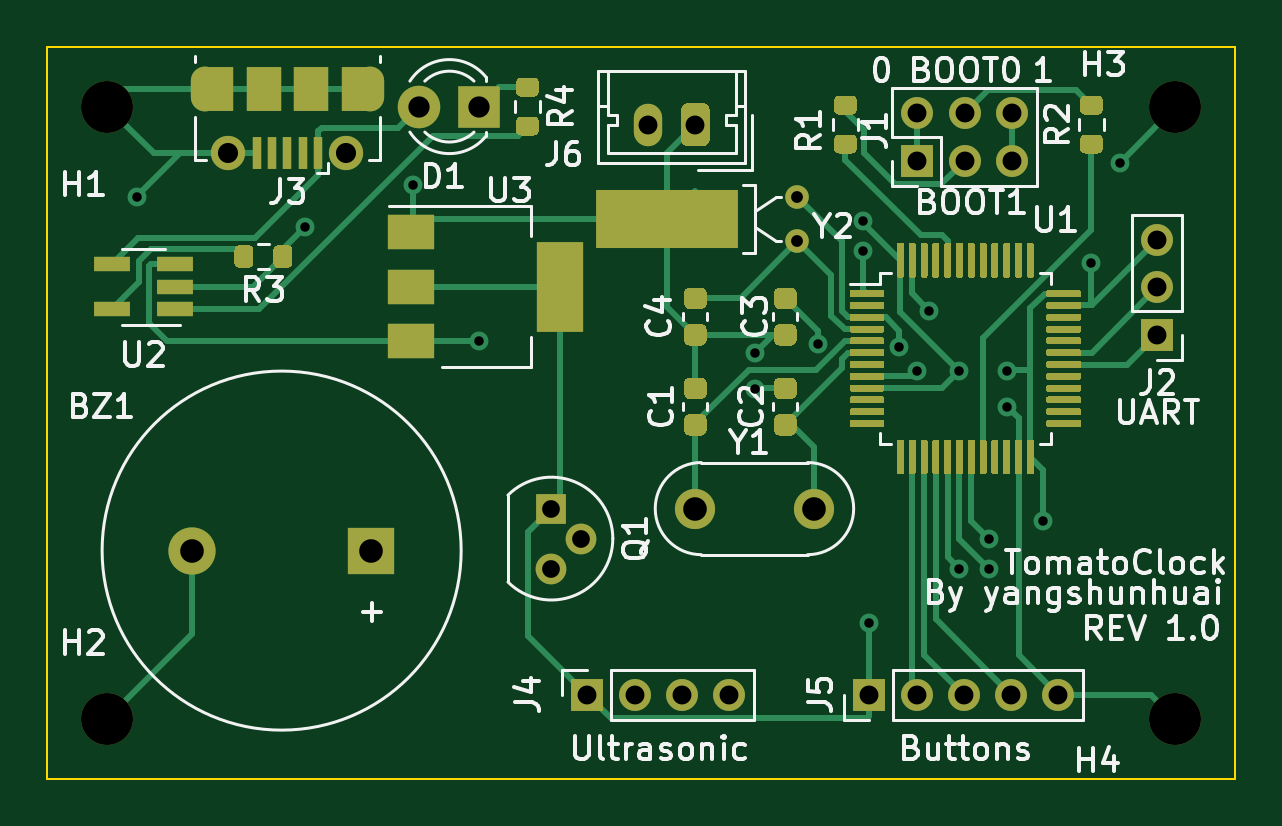
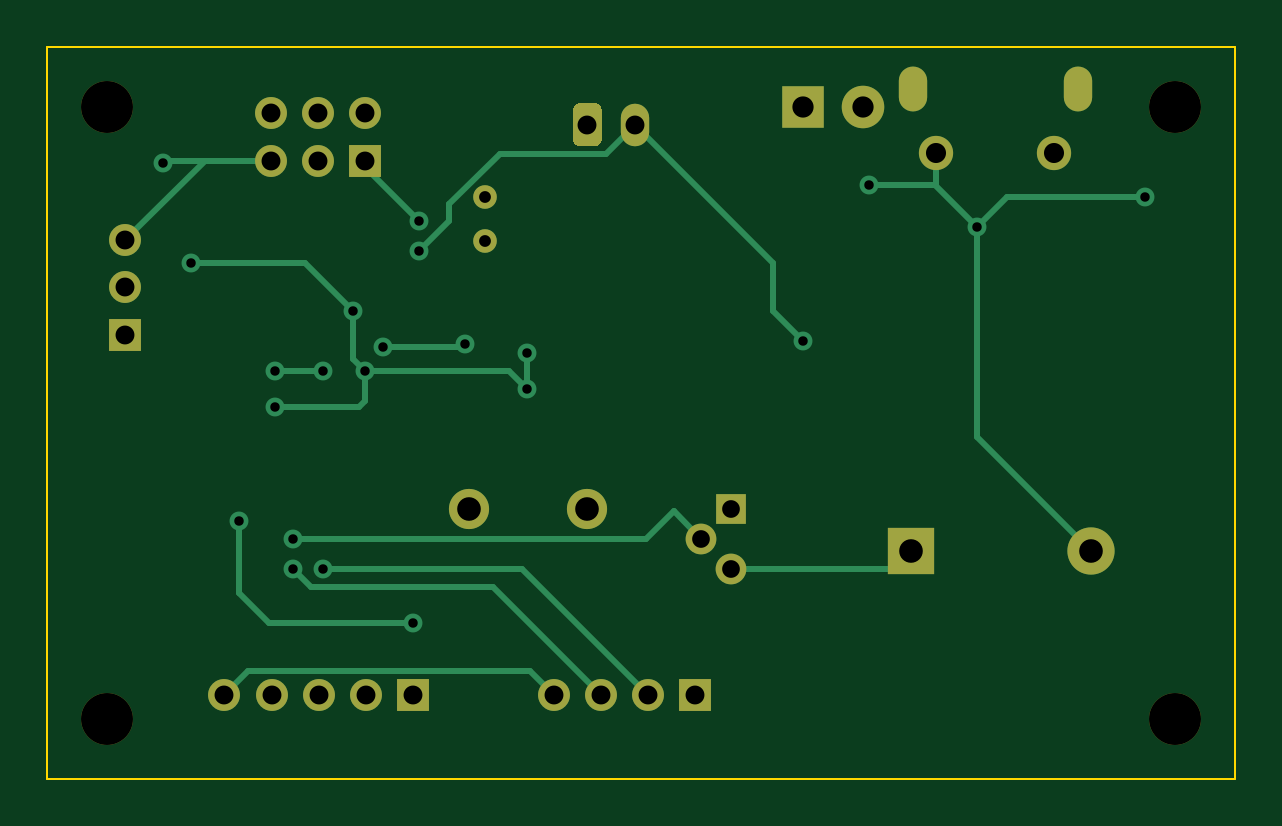
Circuit board: 11 layer files. Board 50.3 x 31.0 mm.
- bottom_copper: TomatoClock-Bottom_Cu.gbr (8067 bytes)
- bottom_mask: TomatoClock-Bottom_Mask.gbr (2329 bytes)
- paste: TomatoClock-Bottom_Paste.gbr (464 bytes)
- bottom_silk: TomatoClock-Bottom_Silk.gbr (465 bytes)
- outline: TomatoClock-EdgeCuts.gbr (622 bytes)
- drill: TomatoClock-NPTH.drl (339 bytes)
- drill: TomatoClock-PTH.drl (1234 bytes)
- top_copper: TomatoClock-Top_Cu.gbr (40226 bytes)
- top_mask: TomatoClock-Top_Mask.gbr (23460 bytes)
- paste: TomatoClock-Top_Paste.gbr (21546 bytes)
- top_silk: TomatoClock-Top_Silk.gbr (34717 bytes)

=== bottom_copper: TomatoClock-Bottom_Cu.gbr (8067 bytes, source omitted) ===
=== bottom_mask: TomatoClock-Bottom_Mask.gbr ===
%TF.GenerationSoftware,KiCad,Pcbnew,(5.1.10)-1*%
%TF.CreationDate,2021-12-07T16:49:30+08:00*%
%TF.ProjectId,TomatoClock,546f6d61-746f-4436-9c6f-636b2e6b6963,rev?*%
%TF.SameCoordinates,Original*%
%TF.FileFunction,Soldermask,Bot*%
%TF.FilePolarity,Negative*%
%FSLAX46Y46*%
G04 Gerber Fmt 4.6, Leading zero omitted, Abs format (unit mm)*
G04 Created by KiCad (PCBNEW (5.1.10)-1) date 2021-12-07 16:49:30*
%MOMM*%
%LPD*%
G01*
G04 APERTURE LIST*
%ADD10O,1.200000X1.800000*%
%ADD11C,2.200000*%
%ADD12O,1.350000X1.350000*%
%ADD13R,1.350000X1.350000*%
%ADD14C,1.000000*%
%ADD15C,1.700000*%
%ADD16R,1.300000X1.300000*%
%ADD17C,1.300000*%
%ADD18O,1.200000X1.900000*%
%ADD19C,1.450000*%
%ADD20C,1.800000*%
%ADD21R,1.800000X1.800000*%
%ADD22C,2.000000*%
%ADD23R,2.000000X2.000000*%
G04 APERTURE END LIST*
D10*
%TO.C,J6*%
X25432000Y27686000D03*
G36*
G01*
X28032000Y28336001D02*
X28032000Y27035999D01*
G75*
G02*
X27782001Y26786000I-249999J0D01*
G01*
X27081999Y26786000D01*
G75*
G02*
X26832000Y27035999I0J249999D01*
G01*
X26832000Y28336001D01*
G75*
G02*
X27081999Y28586000I249999J0D01*
G01*
X27782001Y28586000D01*
G75*
G02*
X28032000Y28336001I0J-249999D01*
G01*
G37*
%TD*%
D11*
%TO.C,H4*%
X47752000Y2540000D03*
%TD*%
%TO.C,H3*%
X47752000Y28448000D03*
%TD*%
%TO.C,H2*%
X2540000Y2540000D03*
%TD*%
%TO.C,H1*%
X2540000Y28448000D03*
%TD*%
D12*
%TO.C,J4*%
X28860000Y3556000D03*
X26860000Y3556000D03*
X24860000Y3556000D03*
D13*
X22860000Y3556000D03*
%TD*%
D12*
%TO.C,J1*%
X40830000Y28162000D03*
X40830000Y26162000D03*
X38830000Y28162000D03*
X38830000Y26162000D03*
X36830000Y28162000D03*
D13*
X36830000Y26162000D03*
%TD*%
D14*
%TO.C,Y2*%
X31750000Y22738000D03*
X31750000Y24638000D03*
%TD*%
D15*
%TO.C,Y1*%
X32432000Y11430000D03*
X27432000Y11430000D03*
%TD*%
D16*
%TO.C,Q1*%
X21336000Y11430000D03*
D17*
X21336000Y8890000D03*
X22606000Y10160000D03*
%TD*%
D12*
%TO.C,J5*%
X42798000Y3556000D03*
X40798000Y3556000D03*
X38798000Y3556000D03*
X36798000Y3556000D03*
D13*
X34798000Y3556000D03*
%TD*%
D18*
%TO.C,J3*%
X6660000Y29177500D03*
X13660000Y29177500D03*
D19*
X7660000Y26477500D03*
X12660000Y26477500D03*
%TD*%
D12*
%TO.C,J2*%
X46990000Y22796000D03*
X46990000Y20796000D03*
D13*
X46990000Y18796000D03*
%TD*%
D20*
%TO.C,D1*%
X15748000Y28448000D03*
D21*
X18288000Y28448000D03*
%TD*%
D22*
%TO.C,BZ1*%
X6116000Y9652000D03*
D23*
X13716000Y9652000D03*
%TD*%
M02*

=== paste: TomatoClock-Bottom_Paste.gbr ===
%TF.GenerationSoftware,KiCad,Pcbnew,(5.1.10)-1*%
%TF.CreationDate,2021-12-07T16:49:30+08:00*%
%TF.ProjectId,TomatoClock,546f6d61-746f-4436-9c6f-636b2e6b6963,rev?*%
%TF.SameCoordinates,Original*%
%TF.FileFunction,Paste,Bot*%
%TF.FilePolarity,Positive*%
%FSLAX46Y46*%
G04 Gerber Fmt 4.6, Leading zero omitted, Abs format (unit mm)*
G04 Created by KiCad (PCBNEW (5.1.10)-1) date 2021-12-07 16:49:30*
%MOMM*%
%LPD*%
G01*
G04 APERTURE LIST*
G04 APERTURE END LIST*
M02*

=== bottom_silk: TomatoClock-Bottom_Silk.gbr ===
%TF.GenerationSoftware,KiCad,Pcbnew,(5.1.10)-1*%
%TF.CreationDate,2021-12-07T16:49:30+08:00*%
%TF.ProjectId,TomatoClock,546f6d61-746f-4436-9c6f-636b2e6b6963,rev?*%
%TF.SameCoordinates,Original*%
%TF.FileFunction,Legend,Bot*%
%TF.FilePolarity,Positive*%
%FSLAX46Y46*%
G04 Gerber Fmt 4.6, Leading zero omitted, Abs format (unit mm)*
G04 Created by KiCad (PCBNEW (5.1.10)-1) date 2021-12-07 16:49:30*
%MOMM*%
%LPD*%
G01*
G04 APERTURE LIST*
G04 APERTURE END LIST*
M02*

=== outline: TomatoClock-EdgeCuts.gbr ===
%TF.GenerationSoftware,KiCad,Pcbnew,(5.1.10)-1*%
%TF.CreationDate,2021-12-07T16:49:30+08:00*%
%TF.ProjectId,TomatoClock,546f6d61-746f-4436-9c6f-636b2e6b6963,rev?*%
%TF.SameCoordinates,Original*%
%TF.FileFunction,Profile,NP*%
%FSLAX46Y46*%
G04 Gerber Fmt 4.6, Leading zero omitted, Abs format (unit mm)*
G04 Created by KiCad (PCBNEW (5.1.10)-1) date 2021-12-07 16:49:30*
%MOMM*%
%LPD*%
G01*
G04 APERTURE LIST*
%TA.AperFunction,Profile*%
%ADD10C,0.100000*%
%TD*%
G04 APERTURE END LIST*
D10*
X0Y0D02*
X50292000Y0D01*
X0Y30988000D02*
X0Y0D01*
X50292000Y30988000D02*
X0Y30988000D01*
X50292000Y0D02*
X50292000Y30988000D01*
M02*

=== drill: TomatoClock-NPTH.drl ===
M48
; DRILL file {KiCad (5.1.10)-1} date 12/07/21 16:49:30
; FORMAT={-:-/ absolute / metric / decimal}
; #@! TF.CreationDate,2021-12-07T16:49:30+08:00
; #@! TF.GenerationSoftware,Kicad,Pcbnew,(5.1.10)-1
; #@! TF.FileFunction,NonPlated,1,2,NPTH
FMAT,2
METRIC
T1C2.200
%
G90
G05
T1
X2.54Y28.448
X2.54Y2.54
X47.752Y28.448
X47.752Y2.54
T0
M30

=== drill: TomatoClock-PTH.drl ===
M48
; DRILL file {KiCad (5.1.10)-1} date 12/07/21 16:49:30
; FORMAT={-:-/ absolute / metric / decimal}
; #@! TF.CreationDate,2021-12-07T16:49:30+08:00
; #@! TF.GenerationSoftware,Kicad,Pcbnew,(5.1.10)-1
; #@! TF.FileFunction,Plated,1,2,PTH
FMAT,2
METRIC
T1C0.400
T2C0.500
T3C0.600
T4C0.750
T5C0.800
T6C0.850
T7C0.900
T8C1.000
%
G90
G05
T1
X3.81Y24.638
X10.922Y23.368
X15.494Y25.146
X18.288Y18.542
X29.972Y18.034
X29.972Y16.51
X32.612Y18.408
X34.544Y23.622
X34.544Y22.352
X34.798Y6.604
X36.068Y18.288
X36.83Y17.272
X37.338Y19.812
X38.608Y17.272
X38.608Y8.89
X39.878Y10.16
X39.878Y8.89
X40.64Y17.272
X40.64Y15.748
X42.164Y10.922
X44.196Y21.844
X45.415Y26.075
T2
X31.75Y24.638
X31.75Y22.738
T4
X21.336Y11.43
X21.336Y8.89
X22.606Y10.16
T5
X22.86Y3.556
X24.86Y3.556
X25.432Y27.686
X26.86Y3.556
X27.432Y27.686
X28.86Y3.556
X34.798Y3.556
X36.798Y3.556
X36.83Y28.162
X36.83Y26.162
X38.798Y3.556
X38.83Y28.162
X38.83Y26.162
X40.798Y3.556
X40.83Y28.162
X40.83Y26.162
X42.798Y3.556
X46.99Y22.796
X46.99Y20.796
X46.99Y18.796
T6
X7.66Y26.477
X12.66Y26.477
T7
X15.748Y28.448
X18.288Y28.448
T8
X6.116Y9.652
X13.716Y9.652
X27.432Y11.43
X32.432Y11.43
T3
G00X6.66Y28.827
M15
G01X6.66Y29.527
M16
G05
G00X13.66Y29.527
M15
G01X13.66Y28.827
M16
G05
T0
M30

=== top_copper: TomatoClock-Top_Cu.gbr (40226 bytes, source omitted) ===
=== top_mask: TomatoClock-Top_Mask.gbr (23460 bytes, source omitted) ===
=== paste: TomatoClock-Top_Paste.gbr (21546 bytes, source omitted) ===
=== top_silk: TomatoClock-Top_Silk.gbr (34717 bytes, source omitted) ===
